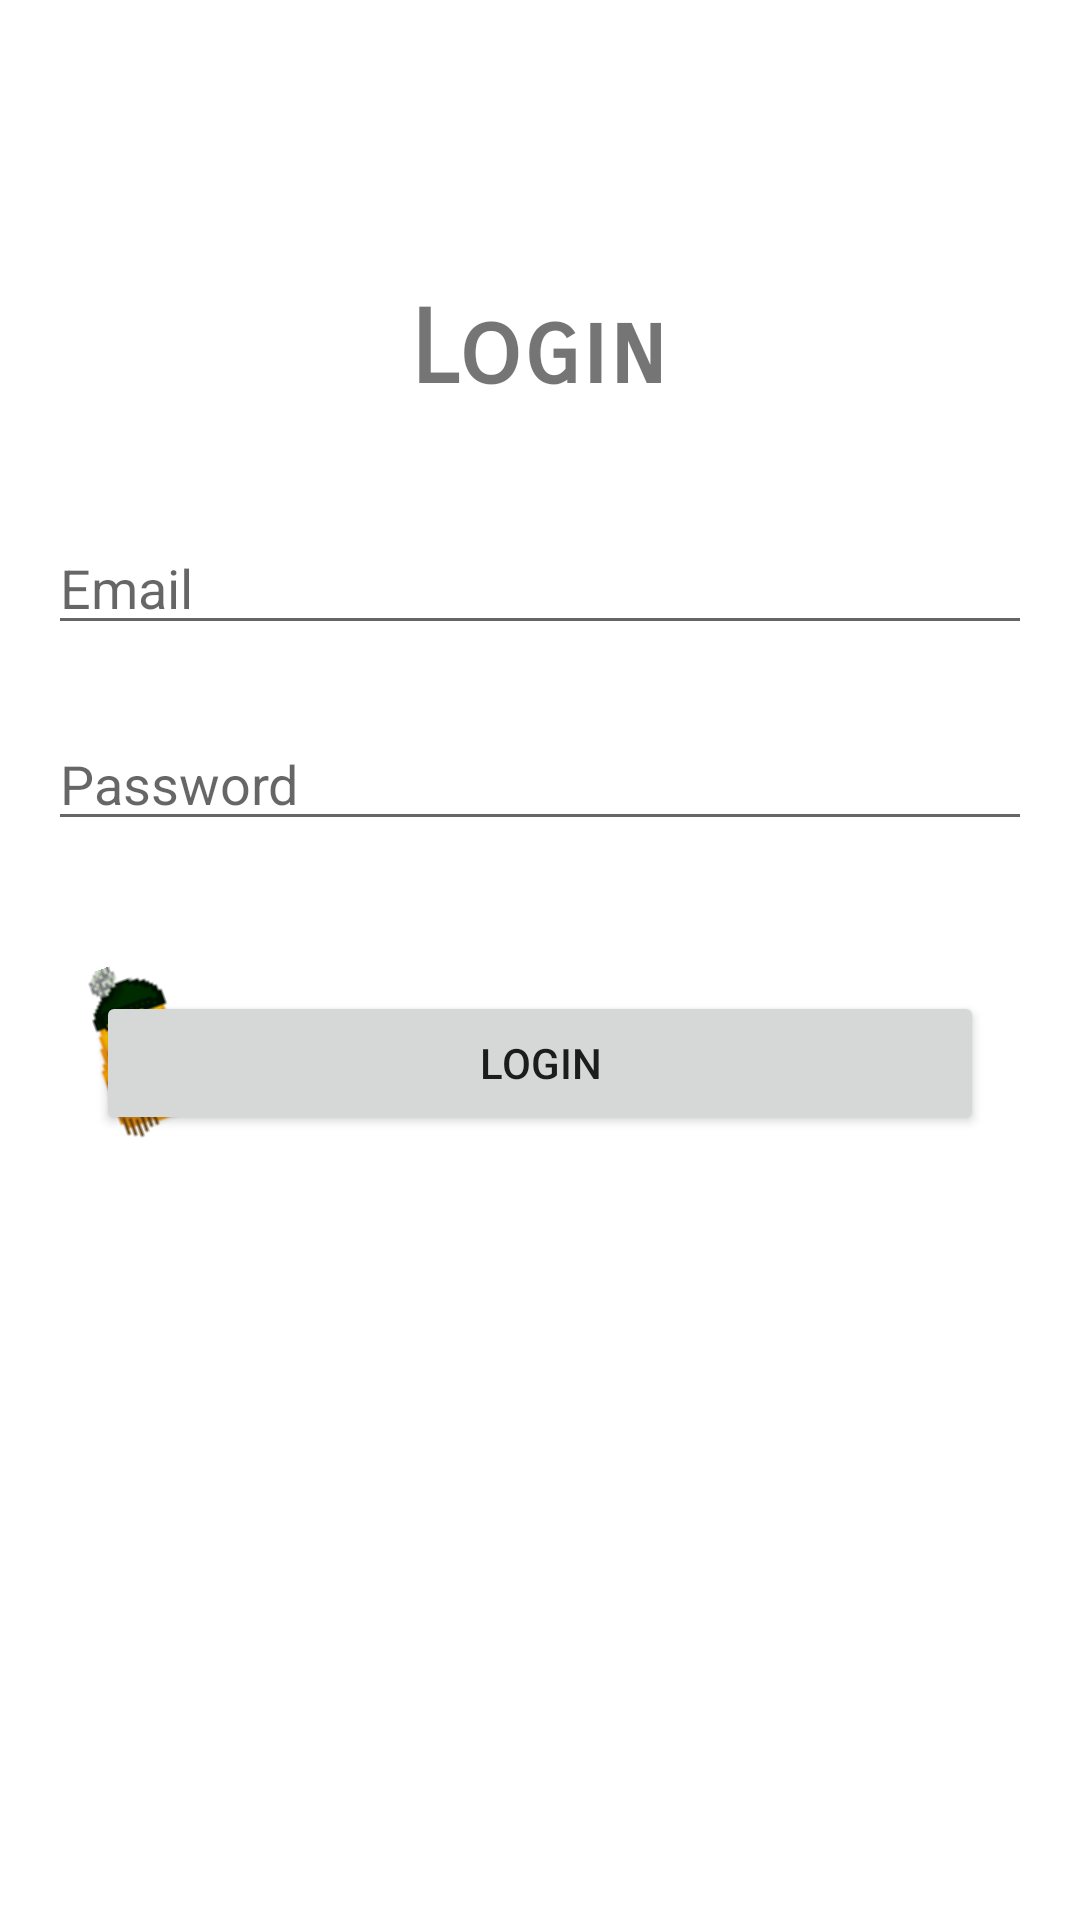

This screen was rendered from an Android layout file. Write that file and the resources it references.
<!-- AndroidManifest.xml: application theme Theme.Huji_winners -->
<!-- res/layout/activity_login.xml -->
<?xml version="1.0" encoding="utf-8"?>
<androidx.constraintlayout.widget.ConstraintLayout xmlns:android="http://schemas.android.com/apk/res/android"
        xmlns:app="http://schemas.android.com/apk/res-auto"
        xmlns:tools="http://schemas.android.com/tools"
        android:layout_width="match_parent"
        android:layout_height="match_parent"
        tools:context=".loginActivity">

    <ImageView
            android:layout_width="wrap_content"
            android:layout_height="wrap_content"
            app:srcCompat="@drawable/login"
            android:id="@+id/imageView2"
            android:rotation="-20"
            app:layout_constraintTop_toTopOf="parent"
            android:layout_marginTop="320dp"
            app:layout_constraintStart_toStartOf="parent"
            android:layout_marginStart="16dp" />

    <TextView
            android:id="@+id/textView2"
            android:layout_width="wrap_content"
            android:layout_height="wrap_content"
            android:fontFamily="sans-serif-smallcaps"
            android:text="Login"
            android:textSize="34sp"
            android:textStyle="bold"
            app:layout_constraintBottom_toBottomOf="parent"
            app:layout_constraintEnd_toEndOf="parent"
            app:layout_constraintHorizontal_bias="0.498"
            app:layout_constraintStart_toStartOf="parent"
            app:layout_constraintTop_toTopOf="parent"
            app:layout_constraintVertical_bias="0.16000003" />

    <EditText
            android:id="@+id/emailTextLogin"
            android:layout_width="0dp"
            android:layout_height="wrap_content"
            android:layout_marginStart="16dp"
            android:layout_marginTop="32dp"
            android:layout_marginEnd="16dp"
            android:ems="10"
            android:hint="Email"
            android:inputType="textEmailAddress"
            app:layout_constraintBottom_toBottomOf="parent"
            app:layout_constraintEnd_toEndOf="parent"
            app:layout_constraintHorizontal_bias="0.0"
            app:layout_constraintStart_toStartOf="parent"
            app:layout_constraintTop_toTopOf="parent"
            app:layout_constraintVertical_bias="0.25" />

    <EditText
            android:id="@+id/passwordTextLogin"
            android:layout_width="0dp"
            android:layout_height="wrap_content"
            android:layout_marginStart="16dp"
            android:layout_marginTop="24dp"
            android:layout_marginEnd="16dp"
            android:ems="10"
            android:hint="Password"
            android:inputType="textWebPassword"
            android:password="true"
            app:layout_constraintEnd_toEndOf="parent"
            app:layout_constraintHorizontal_bias="0.0"
            app:layout_constraintStart_toStartOf="parent"
            app:layout_constraintTop_toBottomOf="@+id/emailTextLogin" />

    <Button
            android:id="@+id/loginBtn"
            android:layout_width="0dp"
            android:layout_height="wrap_content"
            android:layout_marginStart="32dp"
            android:layout_marginTop="50dp"
            android:layout_marginEnd="32dp"
            android:text="Login"
            app:layout_constraintEnd_toEndOf="parent"
            app:layout_constraintHorizontal_bias="0.0"
            app:layout_constraintStart_toStartOf="parent"
            app:layout_constraintTop_toBottomOf="@+id/passwordTextLogin" />

    <ProgressBar
            android:id="@+id/progressBar"
            style="?android:attr/progressBarStyle"
            android:layout_width="wrap_content"
            android:layout_height="wrap_content"
            android:visibility="invisible"
            app:layout_constraintBottom_toBottomOf="parent"
            app:layout_constraintEnd_toEndOf="parent"
            app:layout_constraintHorizontal_bias="0.498"
            app:layout_constraintStart_toStartOf="parent"
            app:layout_constraintTop_toBottomOf="@+id/loginBtn"
            app:layout_constraintVertical_bias="0.13999999" />

</androidx.constraintlayout.widget.ConstraintLayout>
<!-- resources referenced by this layout -->
<resources>
  <!-- drawable login: png bitmap (drawable, 2678 bytes) -->
  <style name="Theme.Huji_winners" parent="Theme.MaterialComponents.DayNight.DarkActionBar">
          
          <item name="colorPrimary">@color/purple_500</item>
          <item name="colorPrimaryVariant">@color/purple_700</item>
          <item name="colorOnPrimary">@color/white</item>
          
          <item name="colorSecondary">@color/teal_200</item>
          <item name="colorSecondaryVariant">@color/teal_700</item>
          <item name="colorOnSecondary">@color/black</item>
          
          <item name="android:statusBarColor" tools:targetApi="l">?attr/colorPrimaryVariant</item>
          
      </style>
  <!-- not gathered from this repository: default colours our renderer supplied (Android Studio template values) -->
  <color name="purple_500">#FF6200EE</color>
  <color name="purple_700">#FF3700B3</color>
  <color name="teal_200">#FF03DAC5</color>
  <color name="teal_700">#FF018786</color>
  <color name="black">#FF000000</color>
  <color name="white">#FFFFFFFF</color>
</resources>
